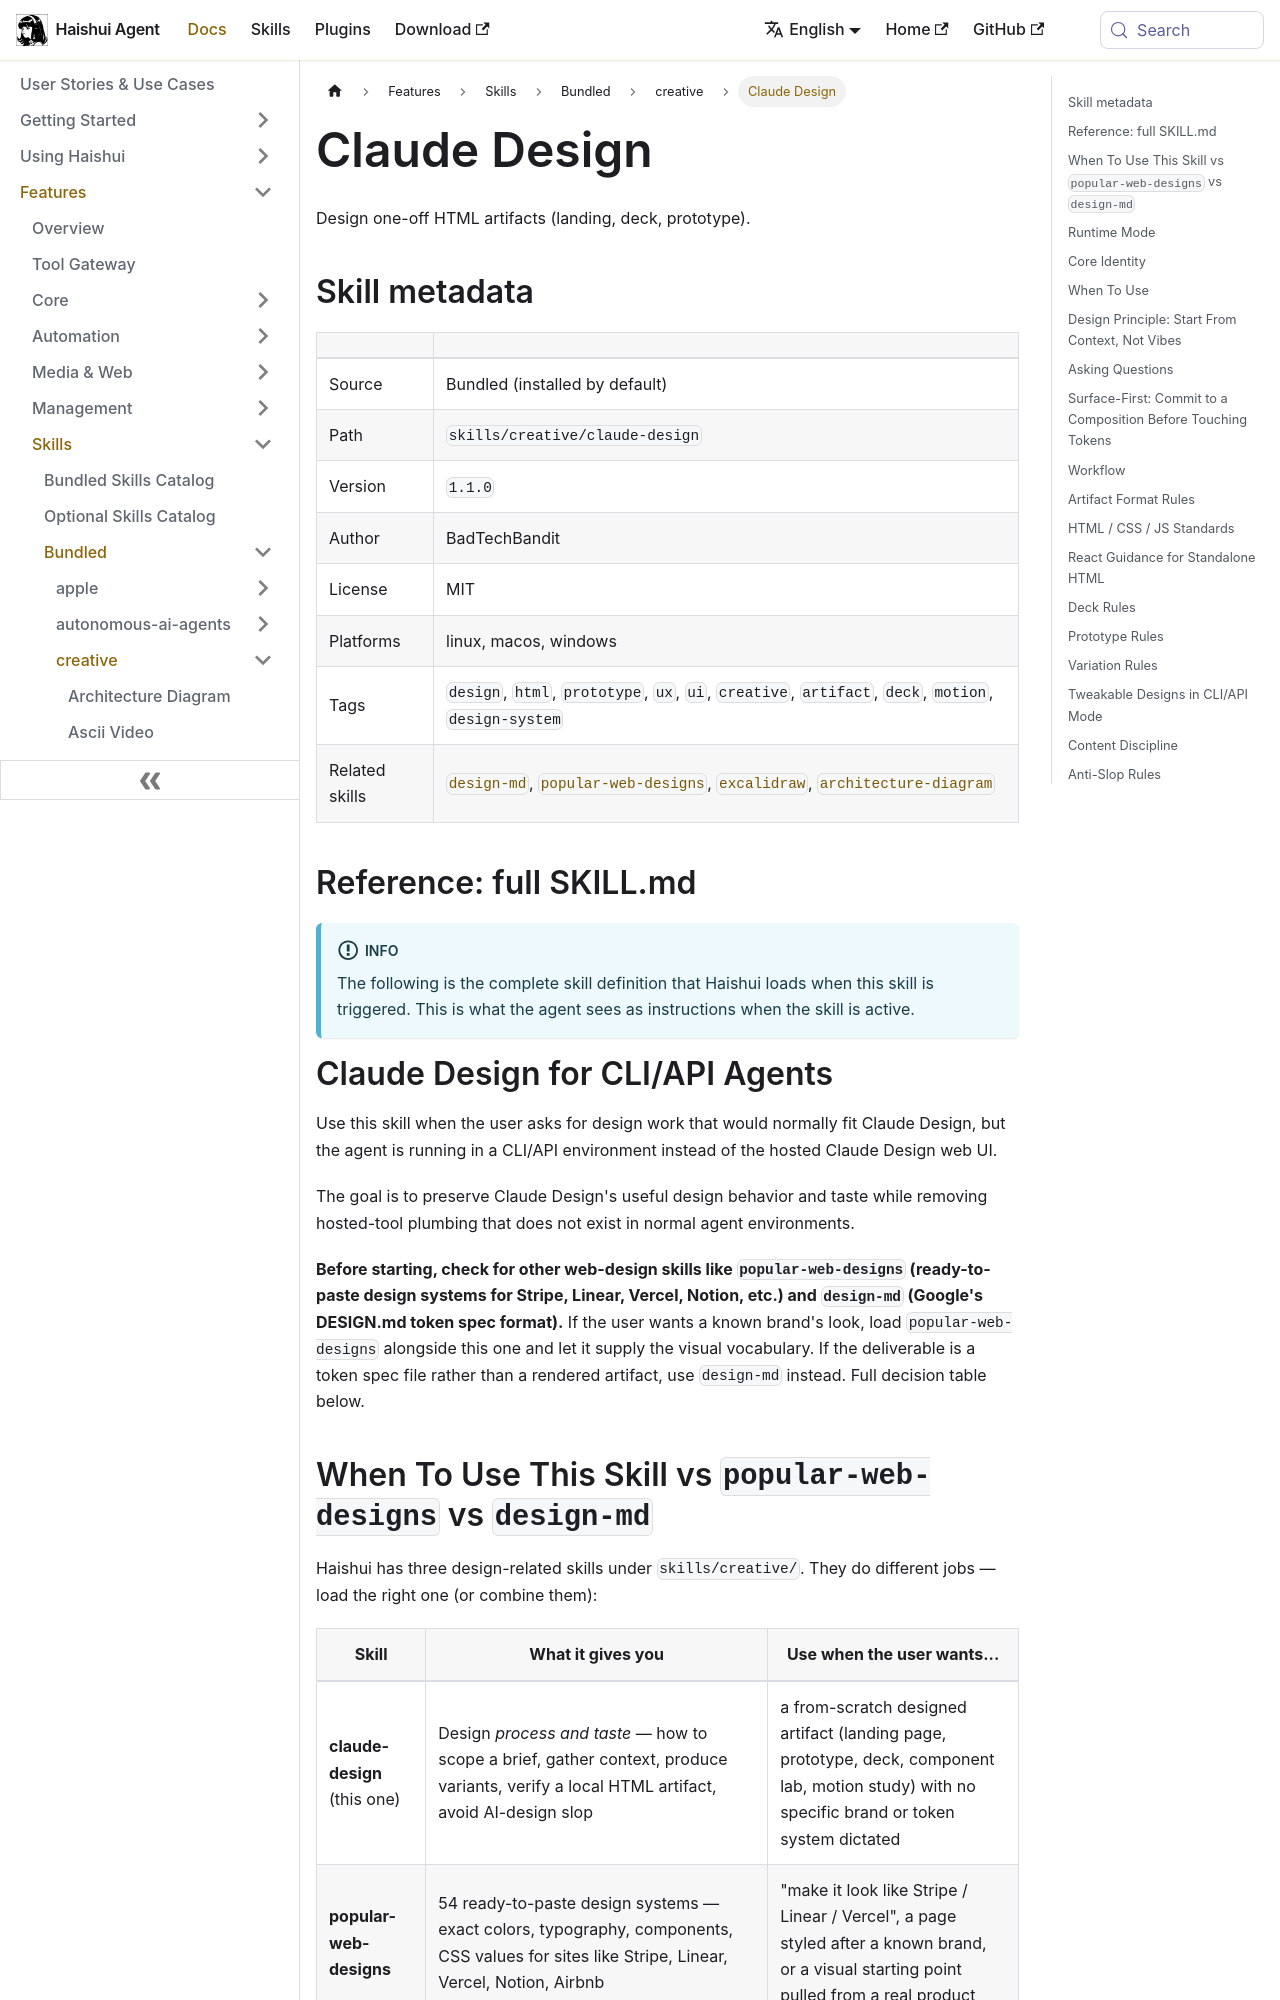

repository: aiqinghaiwork163/haishui-agent · page: docs/user-guide/skills/bundled/creative/creative-claude-design/index.html · generator: docusaurus

---
title: "Claude Design — Design one-off HTML artifacts (landing, deck, prototype)"
sidebar_label: "Claude Design"
description: "Design one-off HTML artifacts (landing, deck, prototype)"
---

{/* This page is auto-generated from the skill's SKILL.md by website/scripts/generate-skill-docs.py. Edit the source SKILL.md, not this page. */}

# Claude Design

Design one-off HTML artifacts (landing, deck, prototype).

## Skill metadata

| | |
|---|---|
| Source | Bundled (installed by default) |
| Path | `skills/creative/claude-design` |
| Version | `1.1.0` |
| Author | BadTechBandit |
| License | MIT |
| Platforms | linux, macos, windows |
| Tags | `design`, `html`, `prototype`, `ux`, `ui`, `creative`, `artifact`, `deck`, `motion`, `design-system` |
| Related skills | [`design-md`](../../bundled/creative/creative-design-md.md), [`popular-web-designs`](../../bundled/creative/creative-popular-web-designs.md), [`excalidraw`](../../optional/creative/creative-excalidraw.md), [`architecture-diagram`](../../bundled/creative/creative-architecture-diagram.md) |

## Reference: full SKILL.md

:::info
The following is the complete skill definition that Haishui loads when this skill is triggered. This is what the agent sees as instructions when the skill is active.
:::

# Claude Design for CLI/API Agents

Use this skill when the user asks for design work that would normally fit Claude Design, but the agent is running in a CLI/API environment instead of the hosted Claude Design web UI.

The goal is to preserve Claude Design's useful design behavior and taste while removing hosted-tool plumbing that does not exist in normal agent environments.

**Before starting, check for other web-design skills like `popular-web-designs` (ready-to-paste design systems for Stripe, Linear, Vercel, Notion, etc.) and `design-md` (Google's DESIGN.md token spec format).** If the user wants a known brand's look, load `popular-web-designs` alongside this one and let it supply the visual vocabulary. If the deliverable is a token spec file rather than a rendered artifact, use `design-md` instead. Full decision table below.
